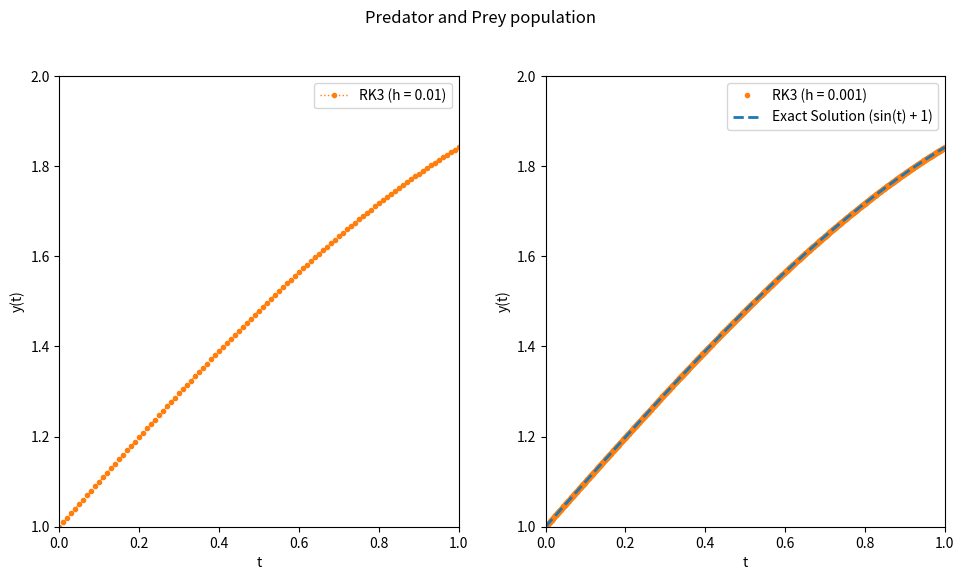

Recreate this plot in Python.
"""
Homework 3
Problem 3

Solving IVP: y' = -λ(y^2 - [sin(t) + 1]^2) + cos(t)
             y(0) = 1
             0 <= t <= 1
             With RK3
"""

import numpy as np
import matplotlib.pyplot as plt
from math import sin, cos

#    Solving IVP with RK3
#    Given Butcher Table:
#     0  |  0   0   0
#    1/3 | 1/3  0   0
#    2/3 |  0  2/3  0
#    ----|-------------
#        | 1/4  0  3/4

fig = plt.figure(figsize = (10,6))
fig.suptitle(r"Predator and Prey population ")

""" h = .01 """

# Parameters
h = 0.01
y0 = 1
t0 = 0
t_end = 1
lam = 1

# Define the function f(t, y)
def f(t, y, lam):
    return -lam * (y**2 - (sin(t) + 1)**2) + cos(t)

# RK3 parameters (from the given Butcher Table)
def rk3(f, y0, t0, t_end, h, lam):
    t_values = np.arange(t0, t_end + h, h)
    y_values = np.zeros_like(t_values)
    y_values[0] = y0
    
    for i in range(len(t_values)-1):
        t = t_values[i]
        y = y_values[i]
        
        k1 = h * f(t, y, lam)
        k2 = h * f(t + h/3, y + k1/3, lam)
        k3 = h * f(t + 2*h/3, y + 2*k2/3, lam)
        
        y_values[i+1] = y + (1/4) * k1 + (3/4) * k3
    
    return t_values, y_values

# Solve IVP
t_vals, y_vals = rk3(f, y0, t0, t_end, h, lam)

# Scatter plot for numerical solution
ax1 = fig.add_subplot(1, 2, 1)
ax1.plot(t_vals, y_vals, linestyle=':', linewidth=1, marker='o', markersize=3, 
         label="RK3 (h = 0.01)", color = 'tab:orange')
ax1.axis([0, 1, 1, 2])

# Labels and legend
plt.xlabel("t")
plt.ylabel("y(t)")
ax1.legend()

""" h = .001 """

# Parameters
h = 0.001
y0 = 1
t0 = 0
t_end = 1
lam = 1

# Solve IVP
t_vals, y_vals = rk3(f, y0, t0, t_end, h, lam)

# Scatter plot for numerical solution
ax2 = fig.add_subplot(1, 2, 2)
ax2.plot(t_vals, y_vals, linestyle='None', linewidth=1, marker='o', markersize=3, 
         label="RK3 (h = 0.001)", color = 'tab:orange')
ax2.axis([0, 1, 1, 2])

# Scatter plot exact solution
sol = np.sin(t_vals) + 1
ax2.plot(t_vals, sol, linestyle='--', linewidth=2, marker='', 
         label="Exact Solution (sin(t) + 1)", color = "tab:blue")

# Labels and legend
ax2.set_xlabel("t")
ax2.set_ylabel("y(t)")
ax2.legend()

# Show the figure
fig.tight_layout(pad=2.0)
plt.show()